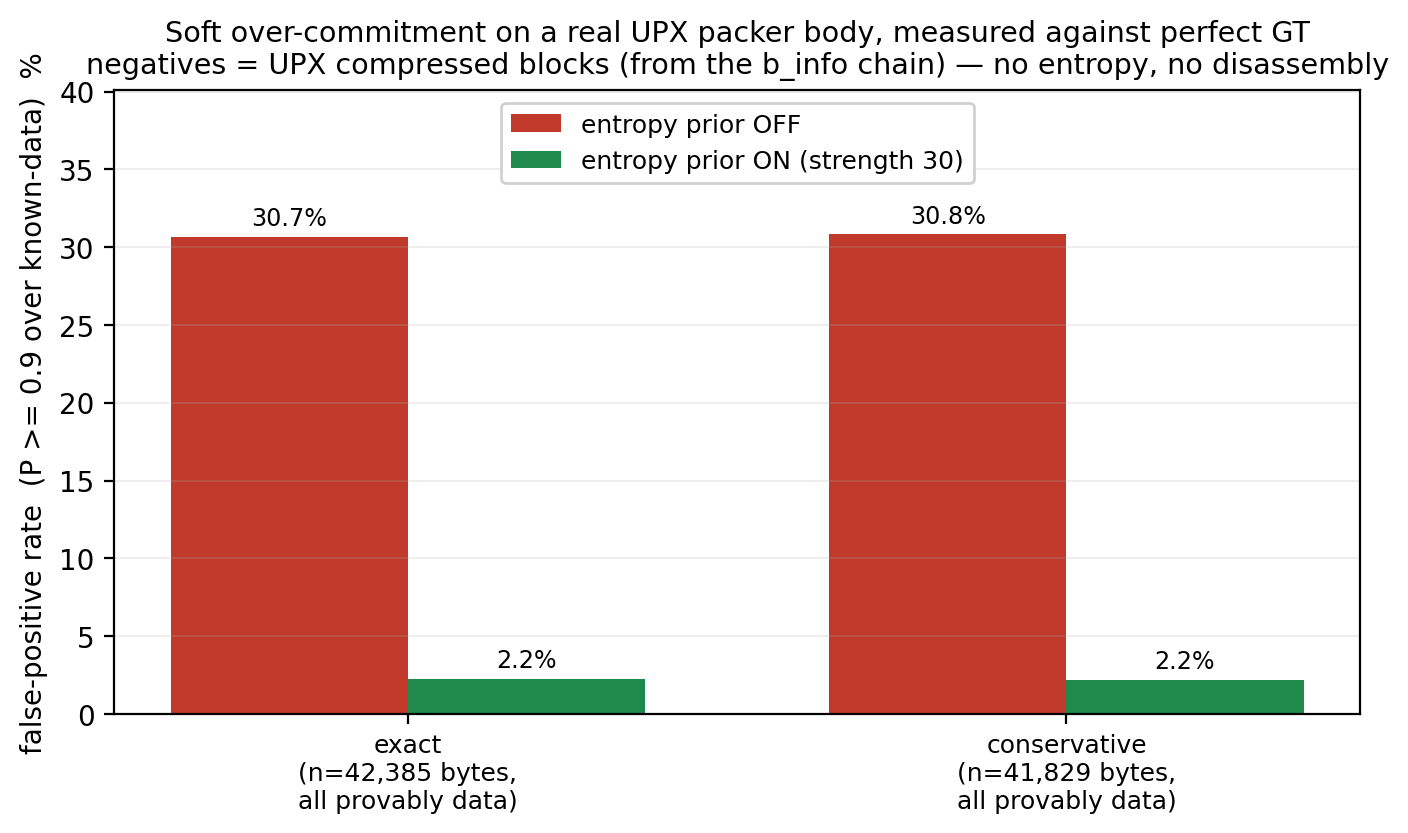

Values plotted in this chart, from the file beside it:
region, strength, n, fp_rate, mean_p, brier, max_p
exact, 0, 42385, 0.3068, 0.3667, 0.3326, 1
conservative, 0, 41829, 0.3083, 0.3677, 0.3339, 1
exact, 30, 42385, 0.0225, 0.0252, 0.0236, 1
conservative, 30, 41829, 0.0218, 0.0239, 0.0227, 1
